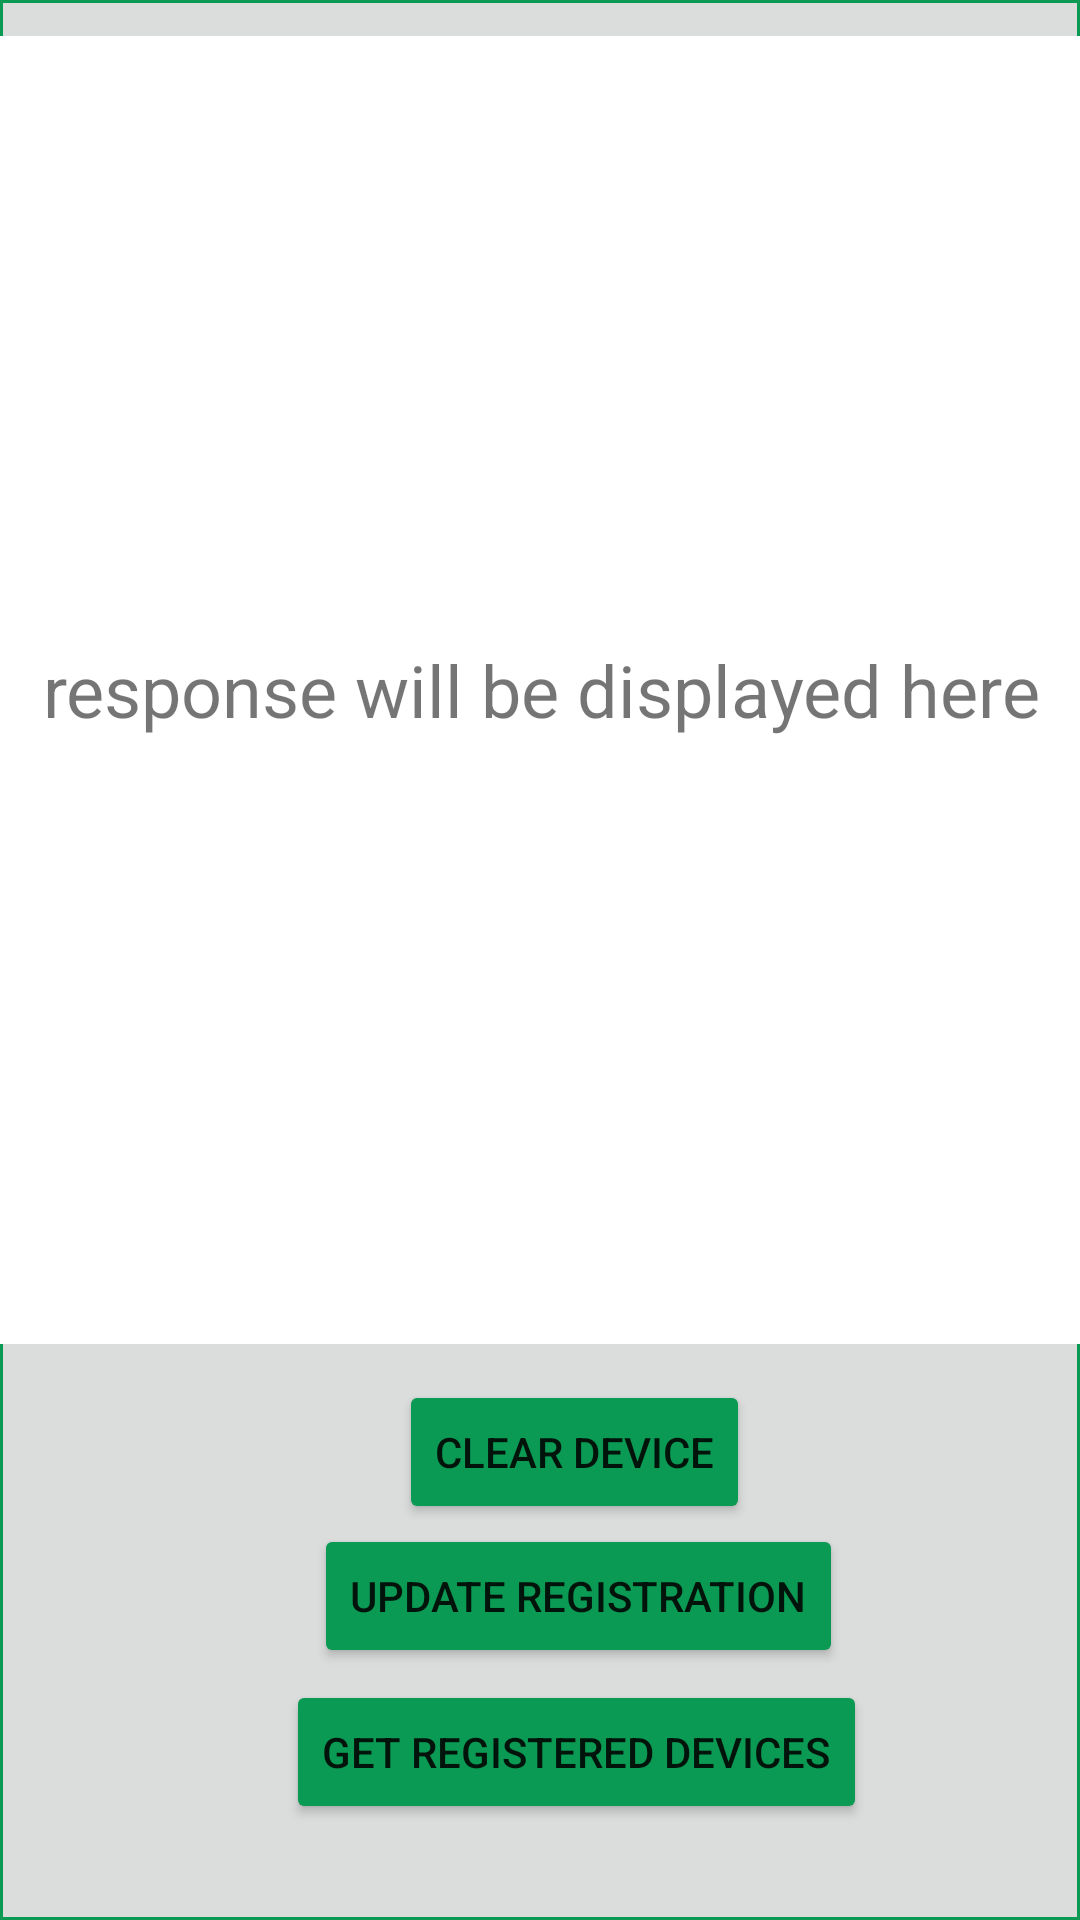

Here is an Android app screen rendered from its layout file. Give the layout XML and the strings, colors and styles it references.
<!-- AndroidManifest.xml: application theme Theme.GMSPushApp -->
<!-- res/layout/test_item.xml -->
<?xml version="1.0" encoding="utf-8"?>
<androidx.constraintlayout.widget.ConstraintLayout xmlns:android="http://schemas.android.com/apk/res/android"
    xmlns:app="http://schemas.android.com/apk/res-auto"
    xmlns:tools="http://schemas.android.com/tools"
    android:layout_width="match_parent"
    android:layout_height="match_parent"
    android:background="@drawable/message_item_shape">


    <TextView
        android:id="@+id/api_response"
        android:layout_width="410dp"
        android:layout_height="436dp"
        android:background="@color/white"
        android:gravity="center"
        android:maxLines="50"
        android:text="response will be displayed here"
        android:textSize="24sp"

        app:layout_constraintBottom_toTopOf="@+id/clear_device"
        app:layout_constraintEnd_toEndOf="parent"
        app:layout_constraintStart_toStartOf="parent"
        app:layout_constraintTop_toTopOf="parent" />

    <Button
        android:id="@+id/updateBtn"
        android:layout_width="wrap_content"
        android:layout_height="wrap_content"
        android:layout_marginBottom="4dp"
        android:backgroundTint="#0b9a53"
        android:text="update registration"
        app:layout_constraintBottom_toTopOf="@+id/devices"
        app:layout_constraintEnd_toEndOf="parent"
        app:layout_constraintHorizontal_bias="0.569"
        app:layout_constraintStart_toStartOf="parent" />

    <Button
        android:id="@+id/devices"
        android:layout_width="wrap_content"
        android:layout_height="wrap_content"
        android:layout_marginBottom="32dp"
        android:backgroundTint="#0b9a53"
        android:text="get registered devices"
        app:layout_constraintBottom_toBottomOf="parent"
        app:layout_constraintEnd_toEndOf="parent"
        app:layout_constraintHorizontal_bias="0.574"
        app:layout_constraintStart_toStartOf="parent" />

    <Button
        android:id="@+id/clear_device"
        android:layout_width="wrap_content"
        android:layout_height="wrap_content"
        android:layout_marginBottom="132dp"
        android:backgroundTint="#0b9a53"
        android:text="Clear Device"
        app:layout_constraintBottom_toBottomOf="parent"
        app:layout_constraintEnd_toEndOf="parent"
        app:layout_constraintHorizontal_bias="0.548"
        app:layout_constraintStart_toStartOf="parent" />


</androidx.constraintlayout.widget.ConstraintLayout>
<!-- resources referenced by this layout -->
<resources>
  <color name="white">#FFFFFFFF</color>
  <!-- drawable message_item_shape (drawable) -->
  <?xml version="1.0" encoding="utf-8"?>
  <shape xmlns:android="http://schemas.android.com/apk/res/android"
      android:shape="rectangle"
      >
  
    <stroke
        android:color="@color/GMS"
        android:width="1dp"
        />
  
    <solid
        android:color="#dadddc" >
    </solid>
  
  </shape>
  <style name="Theme.GMSPushApp" parent="Theme.MaterialComponents.DayNight.DarkActionBar">
          
          <item name="colorPrimary">@color/purple_500</item>
          <item name="colorPrimaryVariant">@color/purple_700</item>
          <item name="colorOnPrimary">@color/white</item>
          
          <item name="colorSecondary">@color/teal_200</item>
          <item name="colorSecondaryVariant">@color/teal_700</item>
          <item name="colorOnSecondary">@color/black</item>
          
          <item name="android:statusBarColor" tools:targetApi="l">?attr/colorPrimaryVariant</item>
          
      </style>
  <color name="GMS">#0b9a53</color>
  <color name="purple_500">#FF6200EE</color>
  <color name="purple_700">#FF3700B3</color>
  <color name="teal_200">#FF03DAC5</color>
  <color name="teal_700">#FF018786</color>
  <color name="black">#FF000000</color>
</resources>
